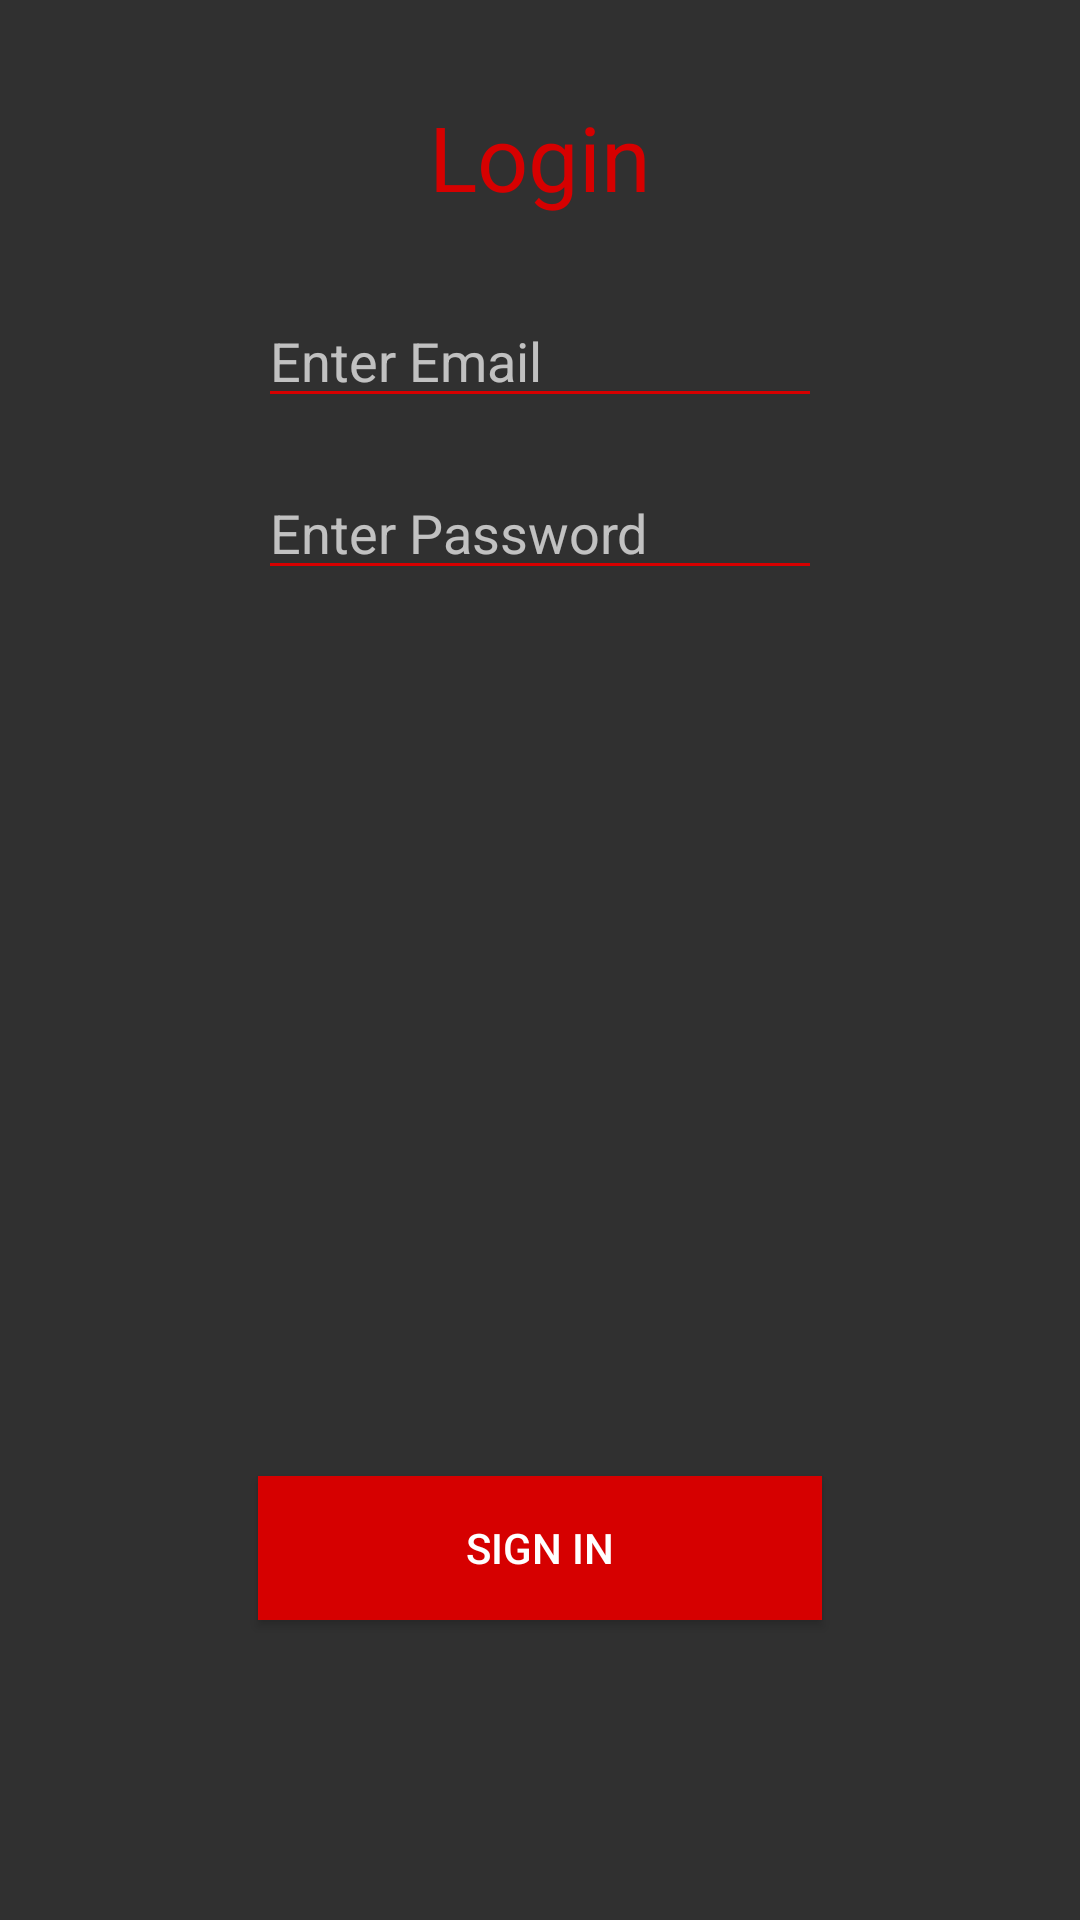

The Android layout XML behind this screen, and the referenced resources:
<!-- AndroidManifest.xml: application theme Theme.AppCompat.NoActionBar -->
<!-- res/layout/activity_login.xml -->
<?xml version="1.0" encoding="utf-8"?>
<android.support.constraint.ConstraintLayout xmlns:android="http://schemas.android.com/apk/res/android"
    xmlns:app="http://schemas.android.com/apk/res-auto"
    xmlns:tools="http://schemas.android.com/tools"
    android:layout_width="match_parent"
    android:layout_height="match_parent"
    tools:context=".LoginActivity"
    >

    <Button
        android:id="@+id/signInButton"
        android:layout_width="0dp"
        android:layout_height="wrap_content"
        android:layout_marginBottom="100dp"
        android:layout_marginEnd="86dp"
        android:layout_marginLeft="86dp"
        android:layout_marginRight="86dp"
        android:layout_marginStart="86dp"
        android:text="Sign In"
        app:layout_constraintBottom_toBottomOf="parent"
        app:layout_constraintEnd_toEndOf="parent"
        app:layout_constraintStart_toStartOf="parent"
        android:background="@color/colorSecondary"/>

    <EditText
        android:id="@+id/email"
        android:layout_width="0dp"
        android:layout_height="wrap_content"
        android:layout_marginEnd="86dp"
        android:layout_marginLeft="86dp"
        android:layout_marginRight="86dp"
        android:layout_marginStart="86dp"
        android:layout_marginTop="98dp"
        android:ems="10"
        android:hint="Enter Email"
        android:inputType="textEmailAddress"
        app:layout_constraintEnd_toEndOf="parent"
        app:layout_constraintStart_toStartOf="parent"
        app:layout_constraintTop_toTopOf="parent"
        android:backgroundTint="@color/colorSecondary"/>

    <EditText
        android:id="@+id/password"
        android:layout_width="0dp"
        android:layout_height="wrap_content"
        android:layout_marginEnd="86dp"
        android:layout_marginLeft="86dp"
        android:layout_marginRight="86dp"
        android:layout_marginStart="86dp"
        android:layout_marginTop="16dp"
        android:ems="10"
        android:hint="Enter Password"
        android:inputType="textPassword"
        app:layout_constraintEnd_toEndOf="parent"
        app:layout_constraintStart_toStartOf="parent"
        app:layout_constraintTop_toBottomOf="@+id/email"
        android:backgroundTint="@color/colorSecondary"/>

    <TextView
        android:id="@+id/textView"
        android:layout_width="wrap_content"
        android:layout_height="wrap_content"
        android:layout_marginEnd="8dp"
        android:layout_marginLeft="8dp"
        android:layout_marginRight="8dp"
        android:layout_marginStart="8dp"
        android:layout_marginTop="32dp"
        android:text="Login"
        android:textSize="30sp"
        app:layout_constraintEnd_toEndOf="parent"
        app:layout_constraintStart_toStartOf="parent"
        app:layout_constraintTop_toTopOf="parent"
        android:textColor="@color/colorSecondary"/>

</android.support.constraint.ConstraintLayout>
<!-- resources referenced by this layout -->
<resources>
  <color name="colorSecondary">#d60000</color>
</resources>
